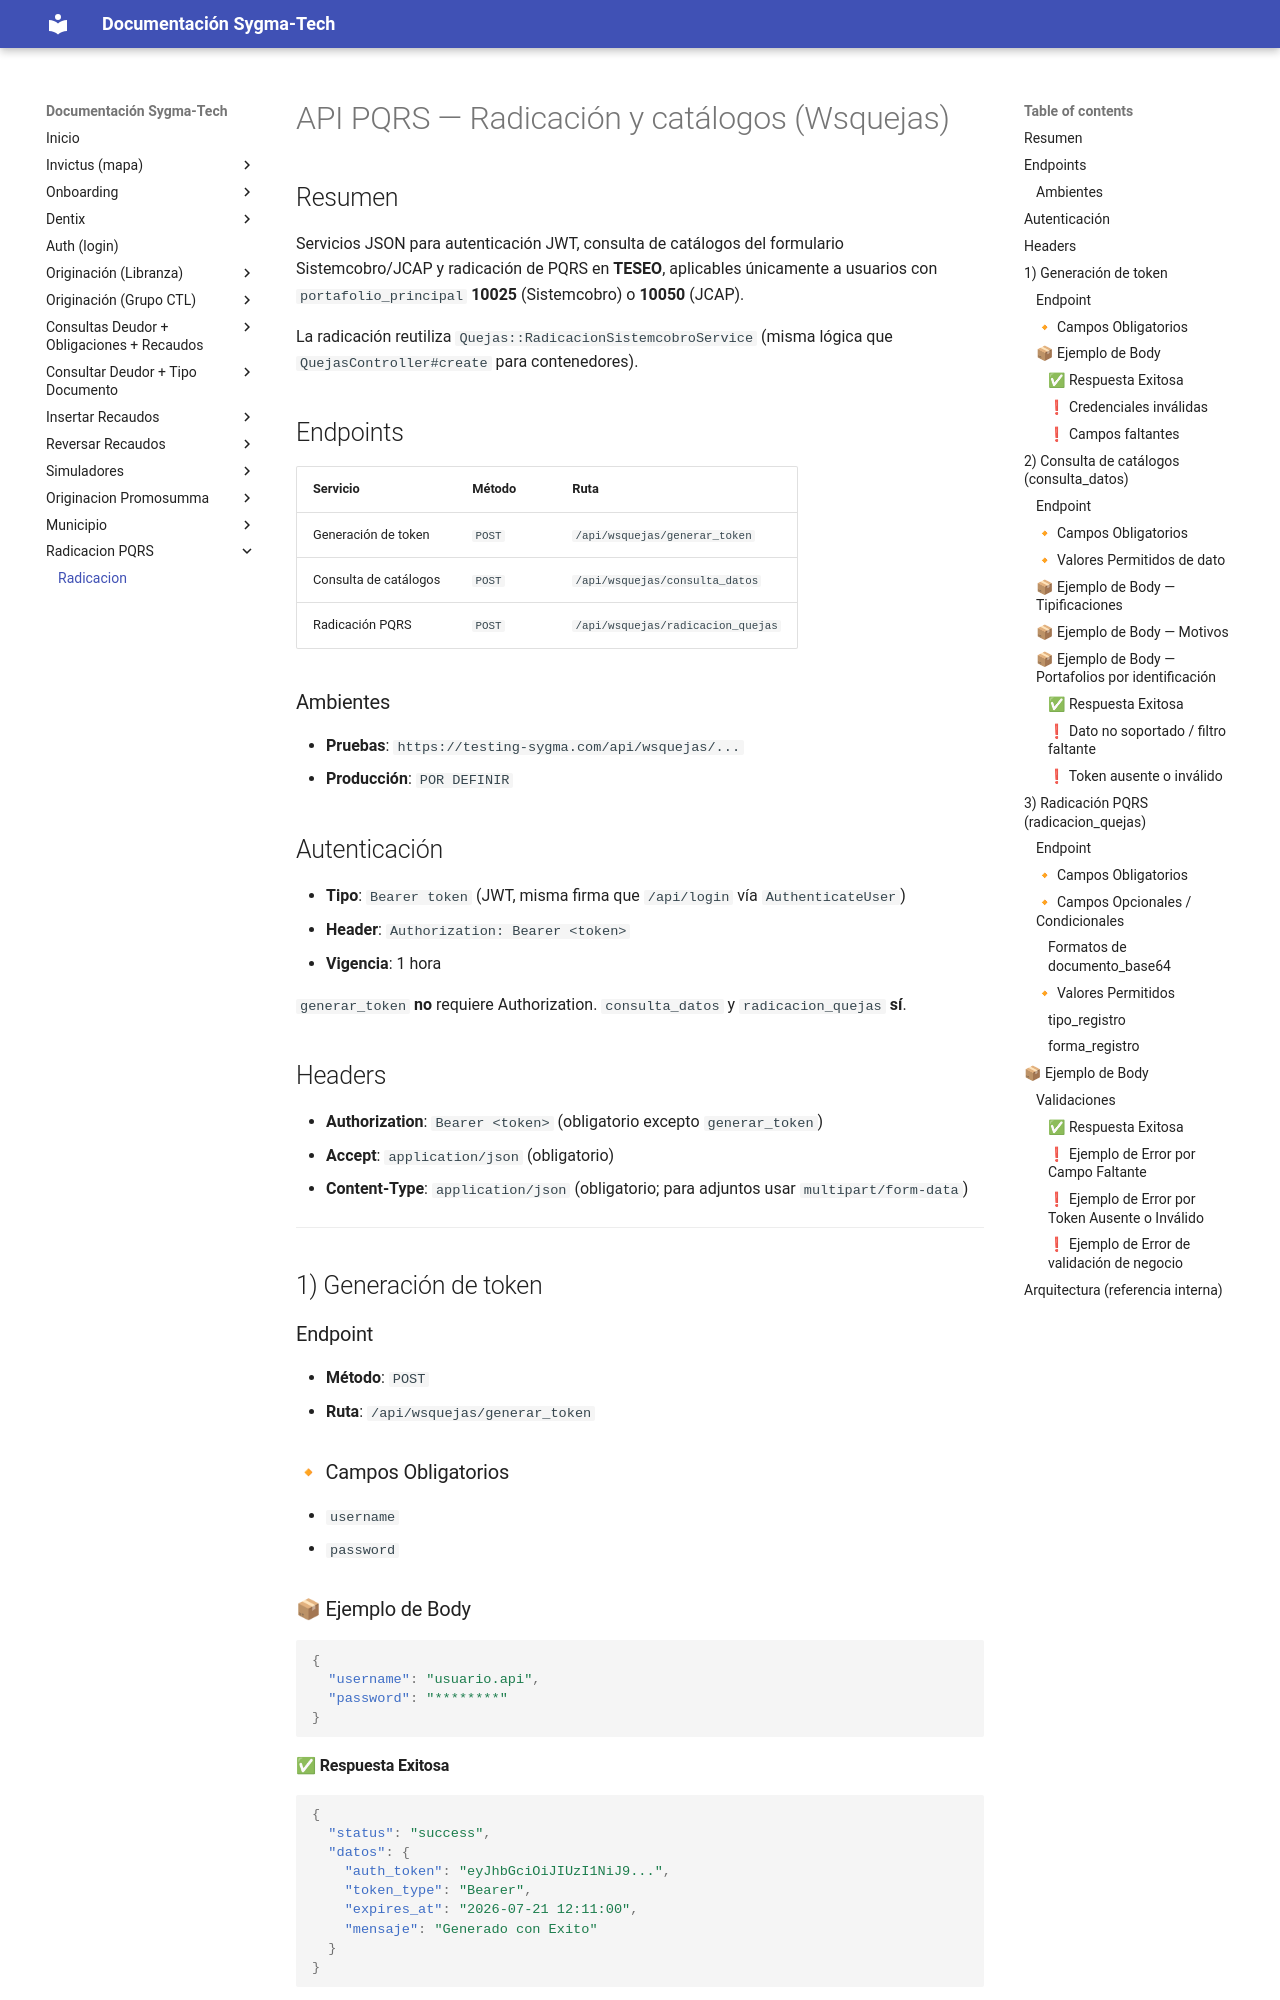

repository: xcentry1111/sygma-tech-documentacion · page: wsquejas_api/index.html · generator: mkdocs

# API PQRS — Radicación y catálogos (Wsquejas)

## Resumen
Servicios JSON para autenticación JWT, consulta de catálogos del formulario Sistemcobro/JCAP y radicación de PQRS en **TESEO**, aplicables únicamente a usuarios con `portafolio_principal` **10025** (Sistemcobro) o **10050** (JCAP).

La radicación reutiliza `Quejas::RadicacionSistemcobroService` (misma lógica que `QuejasController#create` para contenedores).

## Endpoints

| Servicio | Método | Ruta |
|---|---|---|
| Generación de token | `POST` | `/api/wsquejas/generar_token` |
| Consulta de catálogos | `POST` | `/api/wsquejas/consulta_datos` |
| Radicación PQRS | `POST` | `/api/wsquejas/radicacion_quejas` |

### Ambientes
- **Pruebas**: `https://testing-sygma.com/api/wsquejas/...`
- **Producción**: `POR DEFINIR`

## Autenticación
- **Tipo**: `Bearer token` (JWT, misma firma que `/api/login` vía `AuthenticateUser`)
- **Header**: `Authorization: Bearer <token>`
- **Vigencia**: 1 hora

`generar_token` **no** requiere Authorization. `consulta_datos` y `radicacion_quejas` **sí**.

## Headers
- **Authorization**: `Bearer <token>` (obligatorio excepto `generar_token`)
- **Accept**: `application/json` (obligatorio)
- **Content-Type**: `application/json` (obligatorio; para adjuntos usar `multipart/form-data`)

---

## 1) Generación de token

### Endpoint
- **Método**: `POST`
- **Ruta**: `/api/wsquejas/generar_token`

### 🔸 Campos Obligatorios
- `username`
- `password`

### 📦 Ejemplo de Body

```json
{
  "username": "usuario.api",
  "password": "********"
}
```

#### ✅ Respuesta Exitosa

```json
{
  "status": "success",
  "datos": {
    "auth_token": "eyJhbGciOiJIUzI1NiJ9...",
    "token_type": "Bearer",
    "expires_at": "2026-07-21 12:11:00",
    "mensaje": "Generado con Exito"
  }
}
```
